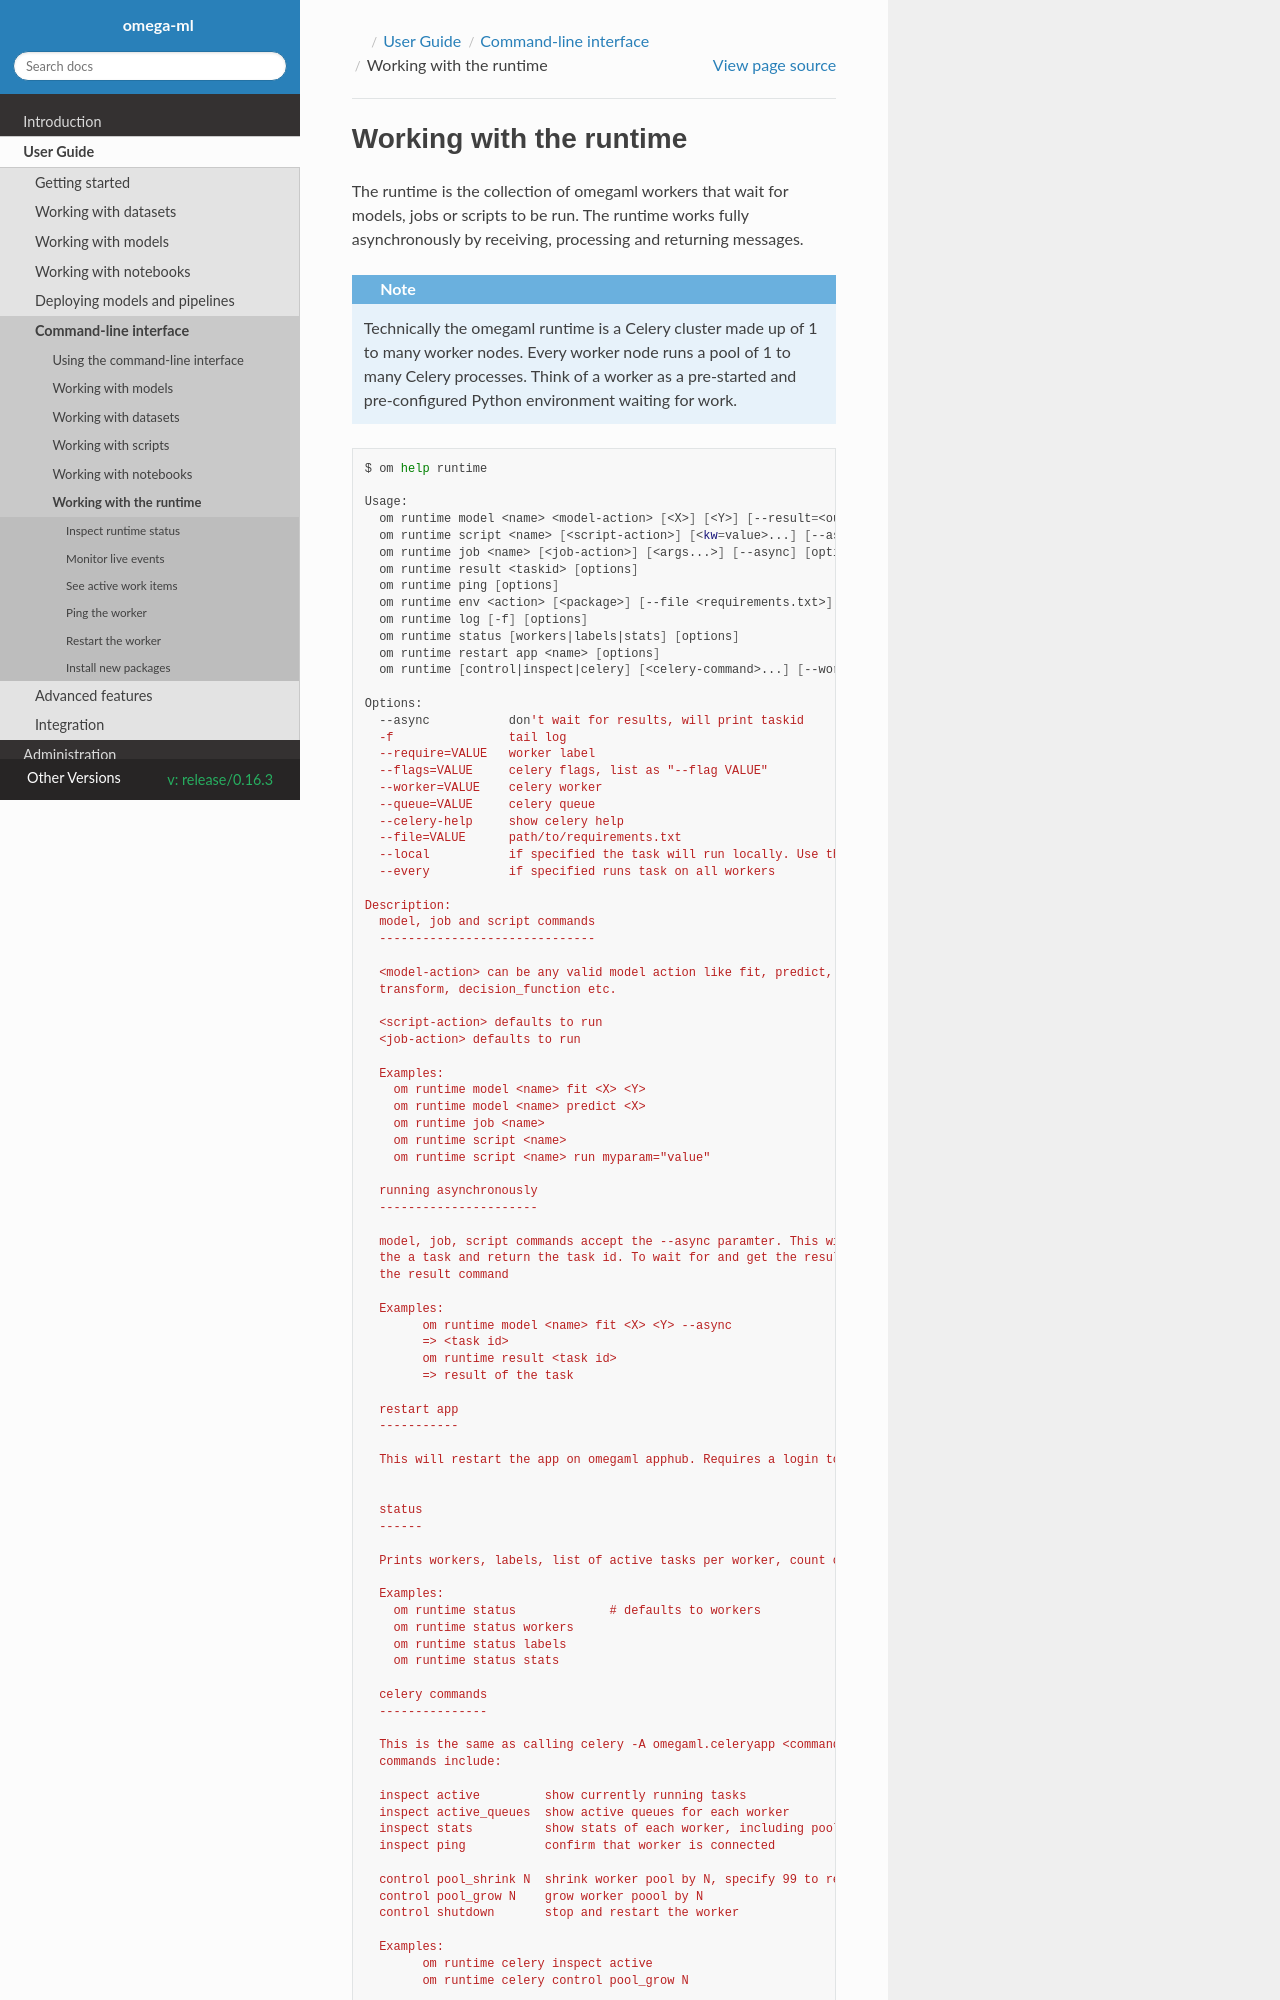

repository: omegaml/omegaml · page: docs/build/html/release/0.16.3/guide/cli/runtime.html · generator: sphinx

Working with the runtime
========================

The runtime is the collection of omegaml workers that wait for models, jobs
or scripts to be run. The runtime works fully asynchronously by receiving,
processing and returning messages.

.. note::

    Technically the omegaml runtime is a Celery cluster made up of 1 to
    many worker nodes. Every worker node runs a pool of 1 to many
    Celery processes. Think of a worker as a pre-started and pre-configured
    Python environment waiting for work.


.. code:: bash

    $ om help runtime

    Usage:
      om runtime model <name> <model-action> [<X>] [<Y>] [--result=<output-name>] [--param=<kw=value>]... [--async] [options]
      om runtime script <name> [<script-action>] [<kw=value>...] [--async] [options]
      om runtime job <name> [<job-action>] [<args...>] [--async] [options]
      om runtime result <taskid> [options]
      om runtime ping [options]
      om runtime env <action> [<package>] [--file <requirements.txt>] [--every] [options]
      om runtime log [-f] [options]
      om runtime status [workers|labels|stats] [options]
      om runtime restart app <name> [options]
      om runtime [control|inspect|celery] [<celery-command>...] [--worker=<worker>] [--queue=<queue>] [--celery-help] [--flags <celery-flags>...] [options]

    Options:
      --async           don't wait for results, will print taskid
      -f                tail log
      --require=VALUE   worker label
      --flags=VALUE     celery flags, list as "--flag VALUE"
      --worker=VALUE    celery worker
      --queue=VALUE     celery queue
      --celery-help     show celery help
      --file=VALUE      path/to/requirements.txt
      --local           if specified the task will run locally. Use this for testing
      --every           if specified runs task on all workers

    Description:
      model, job and script commands
      ------------------------------

      <model-action> can be any valid model action like fit, predict, score,
      transform, decision_function etc.

      <script-action> defaults to run
      <job-action> defaults to run

      Examples:
        om runtime model <name> fit <X> <Y>
        om runtime model <name> predict <X>
        om runtime job <name>
        om runtime script <name>
        om runtime script <name> run myparam="value"

      running asynchronously
      ----------------------

      model, job, script commands accept the --async paramter. This will submit
      the a task and return the task id. To wait for and get the result run use
      the result command

      Examples:
            om runtime model <name> fit <X> <Y> --async
            => <task id>
            om runtime result <task id>
            => result of the task

      restart app
      -----------

      This will restart the app on omegaml apphub. Requires a login to omegaml cloud.


      status
      ------

      Prints workers, labels, list of active tasks per worker, count of tasks

      Examples:
        om runtime status             # defaults to workers
        om runtime status workers
        om runtime status labels
        om runtime status stats

      celery commands
      ---------------
